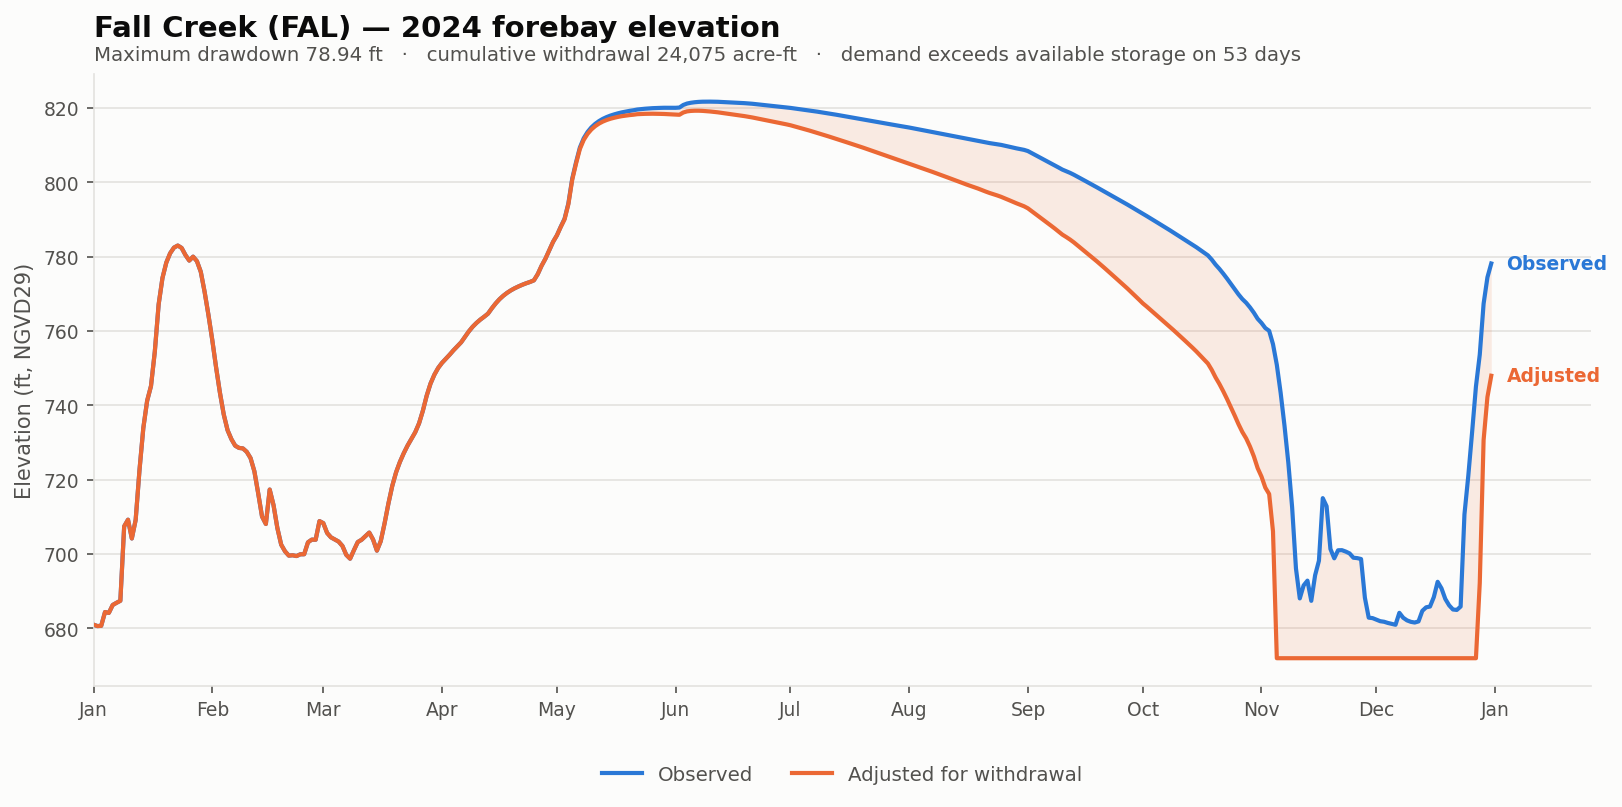

Data behind this chart, as committed beside it:
date, elev_observed_ft, elev_adjusted_ft, storage_observed_af, storage_adjusted_af, demand_cfs, cumulative_withdrawal_af, elev_change_ft, at_rating_floor
2024-01-01, 681, 681, 1.22, 1.22, 0.0, 0.0, 0.0, False
2024-01-02, 680.6, 680.6, 0.75, 0.75, 0.0, 0.0, 0.0, False
2024-01-03, 680.7, 680.7, 0.81, 0.81, 0.0, 0.0, 0.0, False
2024-01-04, 684.4, 684.4, 25.53, 25.53, 0.0, 0.0, 0.0, False
2024-01-05, 684.2, 684.2, 22.89, 22.89, 0.0, 0.0, 0.0, False
2024-01-06, 686.3, 686.3, 53.14, 53.14, 0.0, 0.0, 0.0, False
2024-01-07, 686.9, 686.9, 64.2, 64.2, 0.0, 0.0, 0.0, False
2024-01-08, 687.5, 687.5, 75.45, 75.45, 0.0, 0.0, 0.0, False
2024-01-09, 707.5, 707.5, 2553, 2553, 0.0, 0.0, 0.0, False
2024-01-10, 709.3, 709.3, 2967, 2967, 0.0, 0.0, 0.0, False
2024-01-11, 704.2, 704.2, 1881, 1881, 0.0, 0.0, 0.0, False
2024-01-12, 709.2, 709.2, 2955, 2955, 0.0, 0.0, 0.0, False
2024-01-13, 722.6, 722.6, 7243, 7243, 0.0, 0.0, 0.0, False
2024-01-14, 734, 734, 12383, 12383, 0.0, 0.0, 0.0, False
2024-01-15, 741.3, 741.3, 16431, 16431, 0.0, 0.0, 0.0, False
2024-01-16, 745.2, 745.2, 18796, 18796, 0.0, 0.0, 0.0, False
2024-01-17, 754.5, 754.5, 24905, 24905, 0.0, 0.0, 0.0, False
2024-01-18, 767.2, 767.2, 34689, 34689, 0.0, 0.0, 0.0, False
2024-01-19, 774.3, 774.3, 40937, 40937, 0.0, 0.0, 0.0, False
2024-01-20, 778.4, 778.4, 44852, 44852, 0.0, 0.0, 0.0, False
2024-01-21, 781, 781, 47348, 47348, 0.0, 0.0, 0.0, False
2024-01-22, 782.5, 782.5, 48902, 48902, 0.0, 0.0, 0.0, False
2024-01-23, 783, 783, 49484, 49484, 0.0, 0.0, 0.0, False
2024-01-24, 782.4, 782.4, 48820, 48820, 0.0, 0.0, 0.0, False
2024-01-25, 780.5, 780.5, 46874, 46874, 0.0, 0.0, 0.0, False
2024-01-26, 779, 779, 45382, 45382, 0.0, 0.0, 0.0, False
2024-01-27, 780, 780, 46433, 46433, 0.0, 0.0, 0.0, False
2024-01-28, 778.8, 778.8, 45224, 45224, 0.0, 0.0, 0.0, False
2024-01-29, 776, 776, 42491, 42491, 0.0, 0.0, 0.0, False
2024-01-30, 770.6, 770.6, 37597, 37597, 0.0, 0.0, 0.0, False
2024-01-31, 764.4, 764.4, 32364, 32364, 0.0, 0.0, 0.0, False
2024-02-01, 757.6, 757.6, 27168, 27168, 0.0, 0.0, 0.0, False
2024-02-02, 750.3, 750.3, 22019, 22019, 0.0, 0.0, 0.0, False
2024-02-03, 743.5, 743.5, 17726, 17726, 0.0, 0.0, 0.0, False
2024-02-04, 737.6, 737.6, 14319, 14319, 0.0, 0.0, 0.0, False
2024-02-05, 733.4, 733.4, 12077, 12077, 0.0, 0.0, 0.0, False
2024-02-06, 730.9, 730.9, 10880, 10880, 0.0, 0.0, 0.0, False
2024-02-07, 729.2, 729.2, 10040, 10040, 0.0, 0.0, 0.0, False
2024-02-08, 728.6, 728.6, 9769, 9769, 0.0, 0.0, 0.0, False
2024-02-09, 728.5, 728.5, 9709, 9709, 0.0, 0.0, 0.0, False
2024-02-10, 727.5, 727.5, 9298, 9298, 0.0, 0.0, 0.0, False
2024-02-11, 725.9, 725.9, 8562, 8562, 0.0, 0.0, 0.0, False
2024-02-12, 722.3, 722.3, 7105, 7105, 0.0, 0.0, 0.0, False
2024-02-13, 716.3, 716.3, 4975, 4975, 0.0, 0.0, 0.0, False
2024-02-14, 710.1, 710.1, 3176, 3176, 0.0, 0.0, 0.0, False
2024-02-15, 708.1, 708.1, 2694, 2694, 0.0, 0.0, 0.0, False
2024-02-16, 717.4, 717.4, 5317, 5317, 0.0, 0.0, 0.0, False
2024-02-17, 713.2, 713.2, 4011, 4011, 0.0, 0.0, 0.0, False
2024-02-18, 707, 707, 2454, 2454, 0.0, 0.0, 0.0, False
2024-02-19, 702.6, 702.6, 1576, 1576, 0.0, 0.0, 0.0, False
2024-02-20, 700.8, 700.8, 1274, 1274, 0.0, 0.0, 0.0, False
2024-02-21, 699.6, 699.6, 1098, 1098, 0.0, 0.0, 0.0, False
2024-02-22, 699.7, 699.7, 1112, 1112, 0.0, 0.0, 0.0, False
2024-02-23, 699.5, 699.5, 1080, 1080, 0.0, 0.0, 0.0, False
2024-02-24, 700, 700, 1151, 1151, 0.0, 0.0, 0.0, False
2024-02-25, 700, 700, 1152, 1152, 0.0, 0.0, 0.0, False
2024-02-26, 703.2, 703.2, 1689, 1689, 0.0, 0.0, 0.0, False
2024-02-27, 703.9, 703.9, 1823, 1823, 0.0, 0.0, 0.0, False
2024-02-28, 703.9, 703.9, 1817, 1817, 0.0, 0.0, 0.0, False
2024-02-29, 708.9, 708.9, 2876, 2876, 0.0, 0.0, 0.0, False
... 306 more rows
